Run: headless pygame with SDL's dummy video driver; simulated clock (each Clock.tick advances the game by its frame time, no real sleeping); random seed 0; keys injected as events and as key.get_pressed() state; mouse plan: one left click at the window centre at the start of phase 2, then a move to the lower-right quarter at the start of phase 3; restart key RETURN tapped at the start of phases 3 and 4.
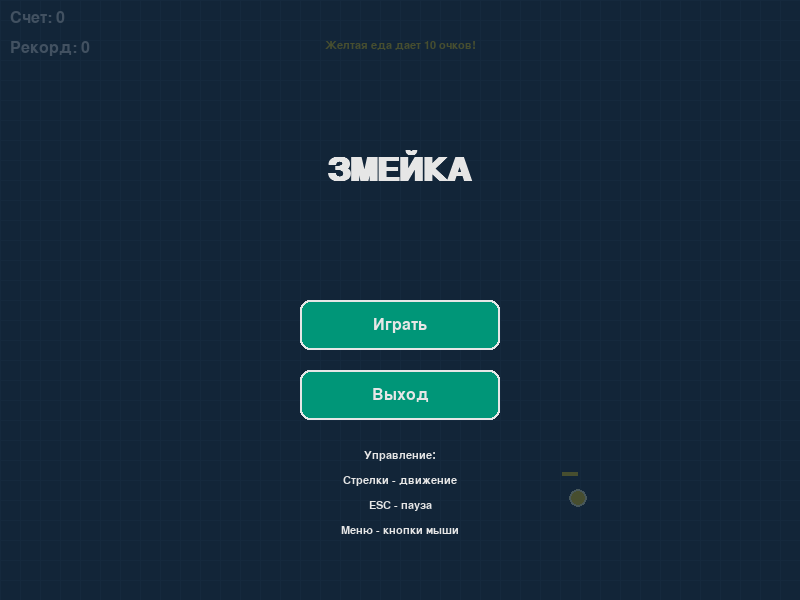
Frame 1 of 4 · flips 1–60 · no input
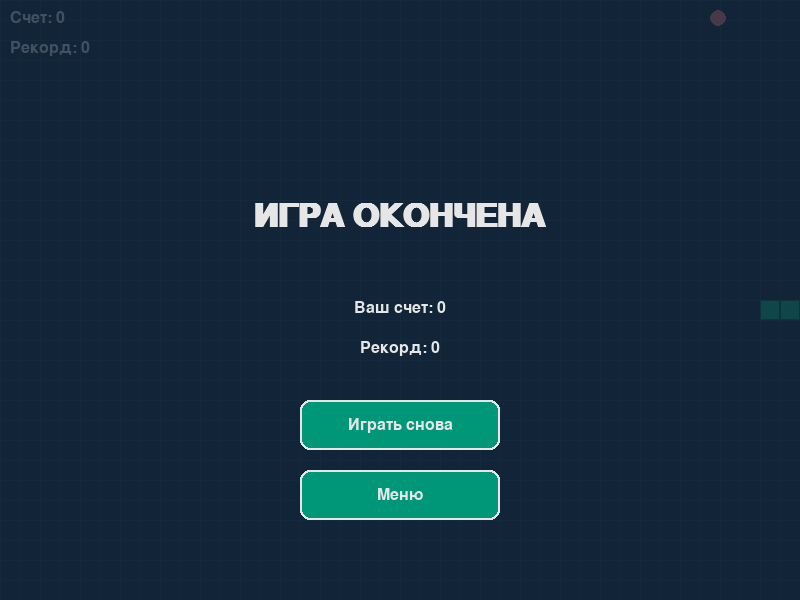
Frame 2 of 4 · flips 61–180 · clicked the window centre · tapped SPACE, RETURN · held RIGHT (→), D
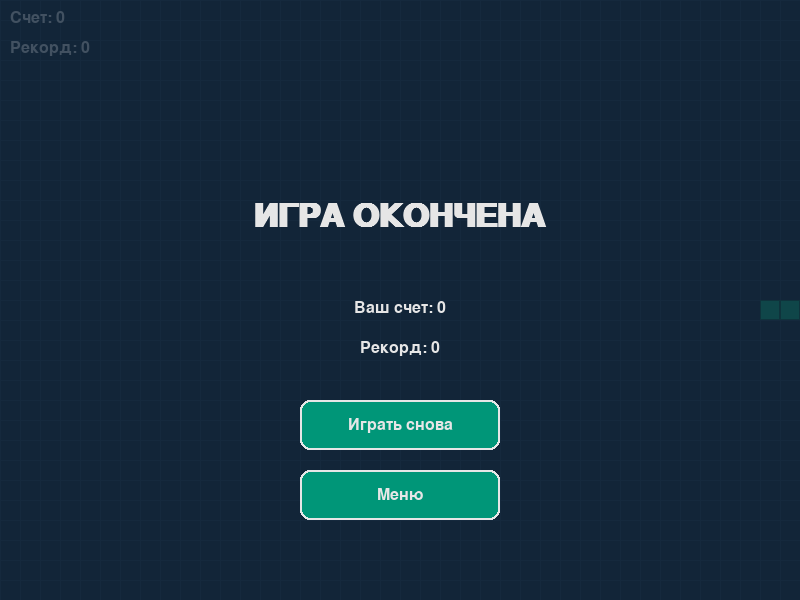
Frame 3 of 4 · flips 181–300 · moved the mouse to the lower-right quarter · tapped RETURN · held DOWN (↓), S
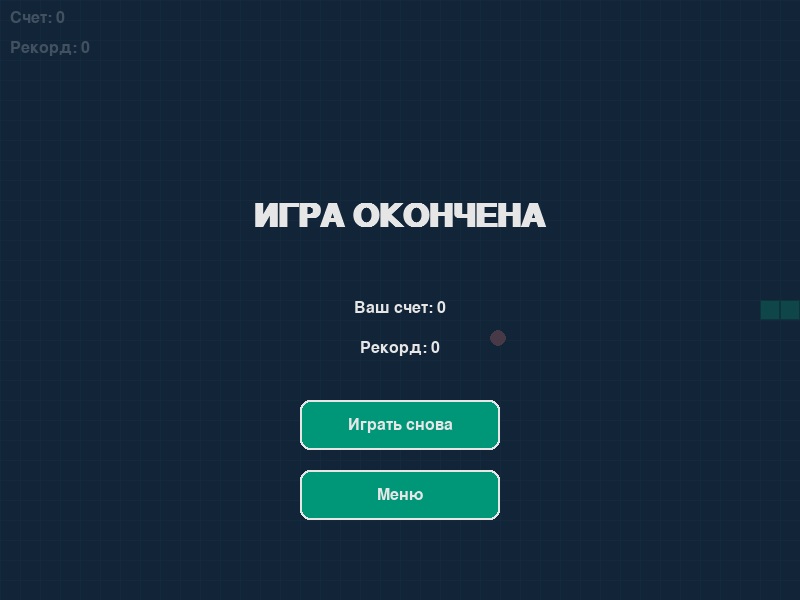
Frame 4 of 4 · flips 301–420 · tapped RETURN · held LEFT (←), A, UP (↑), W

The pygame program that drew these frames:

import pygame
import sys
import random
import math

# Инициализация Pygame
pygame.init()

# Размеры экрана
WIDTH, HEIGHT = 800, 600
GRID_SIZE = 20
GRID_WIDTH = WIDTH // GRID_SIZE
GRID_HEIGHT = HEIGHT // GRID_SIZE

# Цветовая гамма
BACKGROUND = (15, 30, 45)
GRID_COLOR = (25, 45, 65)
SNAKE_HEAD = (0, 200, 150)
SNAKE_BODY = (0, 180, 120)
FOOD_COLOR = (220, 80, 60)
SPECIAL_FOOD_COLOR = (255, 215, 0)
TEXT_COLOR = (230, 230, 230)
BUTTON_COLOR = (0, 150, 120)
BUTTON_HOVER = (0, 180, 150)
MENU_BG = (20, 40, 60, 200)

# Скорость игры
FPS = 10

class Snake:
    def __init__(self):
        self.reset()
        self.direction = "RIGHT"
        self.next_direction = "RIGHT"
    
    def reset(self):
        self.length = 3
        self.positions = [(GRID_WIDTH // 2, GRID_HEIGHT // 2)]
        for i in range(1, 3):
            self.positions.append((GRID_WIDTH // 2 - i, GRID_HEIGHT // 2))
        self.score = 0
        self.growth_pending = 0
        self.glow_effect = 0
        self.speed_boost = 0
    
    def get_head_position(self):
        return self.positions[0]
    
    def update(self):
        # Обновление направления
        self.direction = self.next_direction
        
        # Получение позиции головы
        head = self.get_head_position()
        
        # Расчет новой позиции головы
        if self.direction == "UP":
            new_pos = (head[0], head[1] - 1)
        elif self.direction == "DOWN":
            new_pos = (head[0], head[1] + 1)
        elif self.direction == "LEFT":
            new_pos = (head[0] - 1, head[1])
        elif self.direction == "RIGHT":
            new_pos = (head[0] + 1, head[1])
        
        # Добавление новой позиции головы
        self.positions.insert(0, new_pos)
        
        # Удаление хвоста, если змея не растет
        if self.growth_pending > 0:
            self.growth_pending -= 1
        else:
            self.positions.pop()
        
        # Обновление эффекта свечения
        self.glow_effect = max(0, self.glow_effect - 1)
        
        # Обновление ускорения
        if self.speed_boost > 0:
            self.speed_boost -= 1
    
    def grow(self):
        self.growth_pending += 1
        self.glow_effect = 15  # Эффект свечения при поедании
    
    def draw(self, surface):
        for i, pos in enumerate(self.positions):
            # Определение цвета сегмента змеи
            color = SNAKE_HEAD if i == 0 else SNAKE_BODY
            
            # Эффект свечения для головы при поедании
            if i == 0 and self.glow_effect > 0:
                glow = min(255, 150 + self.glow_effect * 5)
                color = (min(255, color[0] + glow//3), 
                         min(255, color[1] + glow//3), 
                         min(255, color[2] + glow//3))
            
            # Рисование сегмента змеи
            rect = pygame.Rect(pos[0] * GRID_SIZE, pos[1] * GRID_SIZE, GRID_SIZE, GRID_SIZE)
            pygame.draw.rect(surface, color, rect)
            pygame.draw.rect(surface, (color[0]//2, color[1]//2, color[2]//2), rect, 1)
            
            # Рисование глаз
            if i == 0:
                # Определение позиции глаз в зависимости от направления
                eye_size = GRID_SIZE // 5
                if self.direction == "UP":
                    left_eye = (rect.left + rect.width//3, rect.top + rect.height//3)
                    right_eye = (rect.left + 2*rect.width//3, rect.top + rect.height//3)
                elif self.direction == "DOWN":
                    left_eye = (rect.left + rect.width//3, rect.top + 2*rect.height//3)
                    right_eye = (rect.left + 2*rect.width//3, rect.top + 2*rect.height//3)
                elif self.direction == "LEFT":
                    left_eye = (rect.left + rect.width//3, rect.top + rect.height//3)
                    right_eye = (rect.left + rect.width//3, rect.top + 2*rect.height//3)
                else:  # RIGHT
                    left_eye = (rect.left + 2*rect.width//3, rect.top + rect.height//3)
                    right_eye = (rect.left + 2*rect.width//3, rect.top + 2*rect.height//3)
                
                pygame.draw.circle(surface, (30, 30, 50), left_eye, eye_size)
                pygame.draw.circle(surface, (30, 30, 50), right_eye, eye_size)

class Food:
    def __init__(self):
        self.position = (0, 0)
        self.color = FOOD_COLOR
        self.spawn()
        self.pulse = 0
        self.special = False
        self.lifetime = 0
    
    def spawn(self, snake_positions=None):
        # Создаем новую еду, избегая позиций змеи
        if snake_positions is None:
            snake_positions = []
            
        available_positions = [
            (x, y) 
            for x in range(GRID_WIDTH) 
            for y in range(GRID_HEIGHT) 
            if (x, y) not in snake_positions
        ]
        
        if available_positions:
            self.position = random.choice(available_positions)
            self.pulse = 0
            # Случайно определяем, будет ли это специальная еда
            self.special = random.random() < 0.2
            self.lifetime = 100 if self.special else 0
            self.color = SPECIAL_FOOD_COLOR if self.special else FOOD_COLOR
            return True
        return False
    
    def update(self):
        # Пульсация еды
        self.pulse = (self.pulse + 0.1) % (2 * math.pi)
        
        # Уменьшение времени жизни для специальной еды
        if self.special:
            self.lifetime -= 1
            if self.lifetime <= 0:
                self.spawn()
    
    def draw(self, surface):
        # Расчет эффекта пульсации
        pulse_offset = math.sin(self.pulse) * 3
        
        # Рисование еды
        rect = pygame.Rect(
            self.position[0] * GRID_SIZE + GRID_SIZE//2,
            self.position[1] * GRID_SIZE + GRID_SIZE//2,
            GRID_SIZE - 4,
            GRID_SIZE - 4
        )
        
        # Цвет для пульсации
        pulse_color = (
            min(255, self.color[0] + 50 * math.sin(self.pulse)),
            min(255, self.color[1] + 50 * math.sin(self.pulse)),
            min(255, self.color[2] + 50 * math.sin(self.pulse))
        )
        
        pygame.draw.circle(surface, pulse_color, rect.center, GRID_SIZE//2 - 2)
        
        # Обводка для специальной еды
        if self.special:
            pygame.draw.circle(surface, (255, 255, 200, 150), rect.center, GRID_SIZE//2 - 1, 2)
            
            # Таймер для специальной еды
            timer_rect = pygame.Rect(
                self.position[0] * GRID_SIZE + 2,
                self.position[1] * GRID_SIZE - 8,
                GRID_SIZE - 4,
                4
            )
            pygame.draw.rect(surface, (200, 200, 200), timer_rect)
            pygame.draw.rect(surface, (255, 215, 0), (
                timer_rect.x,
                timer_rect.y,
                (GRID_SIZE - 4) * self.lifetime / 100,
                4
            ))

class Game:
    def __init__(self):
        self.screen = pygame.display.set_mode((WIDTH, HEIGHT))
        pygame.display.set_caption("Змейка")
        self.clock = pygame.time.Clock()
        self.font = pygame.font.SysFont('Arial', 24)
        self.title_font = pygame.font.SysFont('Arial', 48, bold=True)
        self.small_font = pygame.font.SysFont('Arial', 16)
        
        self.snake = Snake()
        self.food = Food()
        self.food.spawn(self.snake.positions)
        
        self.game_state = "MENU"  # MENU, PLAYING, GAME_OVER, PAUSE
        self.score = 0
        self.high_score = 0
        
    def handle_events(self):
        for event in pygame.event.get():
            if event.type == pygame.QUIT:
                pygame.quit()
                sys.exit()
            
            if event.type == pygame.KEYDOWN:
                if self.game_state == "PLAYING":
                    if event.key == pygame.K_UP and self.snake.direction != "DOWN":
                        self.snake.next_direction = "UP"
                    elif event.key == pygame.K_DOWN and self.snake.direction != "UP":
                        self.snake.next_direction = "DOWN"
                    elif event.key == pygame.K_LEFT and self.snake.direction != "RIGHT":
                        self.snake.next_direction = "LEFT"
                    elif event.key == pygame.K_RIGHT and self.snake.direction != "LEFT":
                        self.snake.next_direction = "RIGHT"
                    elif event.key == pygame.K_ESCAPE:
                        self.game_state = "PAUSE"
                
                elif self.game_state == "MENU" or self.game_state == "GAME_OVER":
                    if event.key == pygame.K_RETURN:
                        self.reset_game()
                        self.game_state = "PLAYING"
                
                elif self.game_state == "PAUSE":
                    if event.key == pygame.K_ESCAPE:
                        self.game_state = "PLAYING"
                    elif event.key == pygame.K_m:
                        self.game_state = "MENU"
            
            if event.type == pygame.MOUSEBUTTONDOWN:
                mouse_pos = pygame.mouse.get_pos()
                
                # Обработка кнопок в меню
                if self.game_state == "MENU" or self.game_state == "GAME_OVER":
                    if self.play_button.collidepoint(mouse_pos):
                        self.reset_game()
                        self.game_state = "PLAYING"
                    elif self.quit_button.collidepoint(mouse_pos):
                        pygame.quit()
                        sys.exit()
                
                # Обработка кнопок в паузе
                elif self.game_state == "PAUSE":
                    if self.resume_button.collidepoint(mouse_pos):
                        self.game_state = "PLAYING"
                    elif self.menu_button.collidepoint(mouse_pos):
                        self.game_state = "MENU"

    def update(self):
        if self.game_state == "PLAYING":
            self.snake.update()
            
            # Проверка столкновения с едой
            if self.snake.get_head_position() == self.food.position:
                self.snake.grow()
                self.score += 10 if self.food.special else 1
                self.high_score = max(self.high_score, self.score)
                
                # Ускорение змеи при поедании специальной еды
                if self.food.special:
                    self.snake.speed_boost = 30
                
                # Спавн новой еды
                self.food.spawn(self.snake.positions)
            
            # Обновление еды
            self.food.update()
            
            # Проверка столкновения с границами
            head = self.snake.get_head_position()
            if (head[0] < 0 or head[0] >= GRID_WIDTH or 
                head[1] < 0 or head[1] >= GRID_HEIGHT):
                self.game_state = "GAME_OVER"
            
            # Проверка столкновения с телом
            for position in self.snake.positions[1:]:
                if position == head:
                    self.game_state = "GAME_OVER"

    def draw(self):
        # Отрисовка фона
        self.screen.fill(BACKGROUND)
        
        # Отрисовка сетки
        for x in range(0, WIDTH, GRID_SIZE):
            pygame.draw.line(self.screen, GRID_COLOR, (x, 0), (x, HEIGHT))
        for y in range(0, HEIGHT, GRID_SIZE):
            pygame.draw.line(self.screen, GRID_COLOR, (0, y), (WIDTH, y))
        
        # Отрисовка змеи и еды
        self.snake.draw(self.screen)
        self.food.draw(self.screen)
        
        # Отрисовка счета
        score_text = self.font.render(f"Счет: {self.score}", True, TEXT_COLOR)
        high_score_text = self.font.render(f"Рекорд: {self.high_score}", True, TEXT_COLOR)
        self.screen.blit(score_text, (10, 10))
        self.screen.blit(high_score_text, (10, 40))
        
        # Указание на специальную еду
        if self.food.special:
            special_text = self.small_font.render("Желтая еда дает 10 очков!", True, SPECIAL_FOOD_COLOR)
            self.screen.blit(special_text, (WIDTH // 2 - special_text.get_width() // 2, 40))
        
        # Отрисовка меню
        if self.game_state == "MENU":
            self.draw_menu()
        elif self.game_state == "GAME_OVER":
            self.draw_game_over()
        elif self.game_state == "PAUSE":
            self.draw_pause_menu()
        
        pygame.display.flip()
    
    def draw_menu(self):
        # Полупрозрачный фон меню
        s = pygame.Surface((WIDTH, HEIGHT), pygame.SRCALPHA)
        s.fill(MENU_BG)
        self.screen.blit(s, (0, 0))
        
        # Заголовок
        title = self.title_font.render("ЗМЕЙКА", True, TEXT_COLOR)
        self.screen.blit(title, (WIDTH // 2 - title.get_width() // 2, HEIGHT // 4))
        
        # Кнопка "Играть"
        self.play_button = pygame.Rect(WIDTH // 2 - 100, HEIGHT // 2, 200, 50)
        pygame.draw.rect(self.screen, BUTTON_COLOR, self.play_button, border_radius=10)
        pygame.draw.rect(self.screen, TEXT_COLOR, self.play_button, 2, border_radius=10)
        
        if self.play_button.collidepoint(pygame.mouse.get_pos()):
            pygame.draw.rect(self.screen, BUTTON_HOVER, self.play_button, border_radius=10)
        
        play_text = self.font.render("Играть", True, TEXT_COLOR)
        self.screen.blit(play_text, (self.play_button.centerx - play_text.get_width() // 2, 
                                      self.play_button.centery - play_text.get_height() // 2))
        
        # Кнопка "Выход"
        self.quit_button = pygame.Rect(WIDTH // 2 - 100, HEIGHT // 2 + 70, 200, 50)
        pygame.draw.rect(self.screen, BUTTON_COLOR, self.quit_button, border_radius=10)
        pygame.draw.rect(self.screen, TEXT_COLOR, self.quit_button, 2, border_radius=10)
        
        if self.quit_button.collidepoint(pygame.mouse.get_pos()):
            pygame.draw.rect(self.screen, BUTTON_HOVER, self.quit_button, border_radius=10)
        
        quit_text = self.font.render("Выход", True, TEXT_COLOR)
        self.screen.blit(quit_text, (self.quit_button.centerx - quit_text.get_width() // 2, 
                                     self.quit_button.centery - quit_text.get_height() // 2))
        
        # Управление
        controls = [
            "Управление:",
            "Стрелки - движение",
            "ESC - пауза",
            "Меню - кнопки мыши"
        ]
        
        for i, text in enumerate(controls):
            c_text = self.small_font.render(text, True, TEXT_COLOR)
            self.screen.blit(c_text, (WIDTH // 2 - c_text.get_width() // 2, 
                                     HEIGHT - 150 + i * 25))
    
    def draw_game_over(self):
        # Полупрозрачный фон
        s = pygame.Surface((WIDTH, HEIGHT), pygame.SRCALPHA)
        s.fill(MENU_BG)
        self.screen.blit(s, (0, 0))
        
        # Текст "Игра окончена"
        game_over = self.title_font.render("ИГРА ОКОНЧЕНА", True, TEXT_COLOR)
        self.screen.blit(game_over, (WIDTH // 2 - game_over.get_width() // 2, HEIGHT // 3))
        
        # Счет
        score_text = self.font.render(f"Ваш счет: {self.score}", True, TEXT_COLOR)
        self.screen.blit(score_text, (WIDTH // 2 - score_text.get_width() // 2, HEIGHT // 2))
        
        # Рекорд
        high_score_text = self.font.render(f"Рекорд: {self.high_score}", True, TEXT_COLOR)
        self.screen.blit(high_score_text, (WIDTH // 2 - high_score_text.get_width() // 2, HEIGHT // 2 + 40))
        
        # Кнопка "Играть снова"
        self.play_button = pygame.Rect(WIDTH // 2 - 100, HEIGHT // 2 + 100, 200, 50)
        pygame.draw.rect(self.screen, BUTTON_COLOR, self.play_button, border_radius=10)
        pygame.draw.rect(self.screen, TEXT_COLOR, self.play_button, 2, border_radius=10)
        
        if self.play_button.collidepoint(pygame.mouse.get_pos()):
            pygame.draw.rect(self.screen, BUTTON_HOVER, self.play_button, border_radius=10)
        
        play_text = self.font.render("Играть снова", True, TEXT_COLOR)
        self.screen.blit(play_text, (self.play_button.centerx - play_text.get_width() // 2, 
                                     self.play_button.centery - play_text.get_height() // 2))
        
        # Кнопка "Меню"
        self.menu_button = pygame.Rect(WIDTH // 2 - 100, HEIGHT // 2 + 170, 200, 50)
        pygame.draw.rect(self.screen, BUTTON_COLOR, self.menu_button, border_radius=10)
        pygame.draw.rect(self.screen, TEXT_COLOR, self.menu_button, 2, border_radius=10)
        
        if self.menu_button.collidepoint(pygame.mouse.get_pos()):
            pygame.draw.rect(self.screen, BUTTON_HOVER, self.menu_button, border_radius=10)
        
        menu_text = self.font.render("Меню", True, TEXT_COLOR)
        self.screen.blit(menu_text, (self.menu_button.centerx - menu_text.get_width() // 2, 
                                   self.menu_button.centery - menu_text.get_height() // 2))
    
    def draw_pause_menu(self):
        # Полупрозрачный фон
        s = pygame.Surface((WIDTH, HEIGHT), pygame.SRCALPHA)
        s.fill(MENU_BG)
        self.screen.blit(s, (0, 0))
        
        # Текст "Пауза"
        pause = self.title_font.render("ПАУЗА", True, TEXT_COLOR)
        self.screen.blit(pause, (WIDTH // 2 - pause.get_width() // 2, HEIGHT // 3))
        
        # Кнопка "Продолжить"
        self.resume_button = pygame.Rect(WIDTH // 2 - 100, HEIGHT // 2, 200, 50)
        pygame.draw.rect(self.screen, BUTTON_COLOR, self.resume_button, border_radius=10)
        pygame.draw.rect(self.screen, TEXT_COLOR, self.resume_button, 2, border_radius=10)
        
        if self.resume_button.collidepoint(pygame.mouse.get_pos()):
            pygame.draw.rect(self.screen, BUTTON_HOVER, self.resume_button, border_radius=10)
        
        resume_text = self.font.render("Продолжить", True, TEXT_COLOR)
        self.screen.blit(resume_text, (self.resume_button.centerx - resume_text.get_width() // 2, 
                                      self.resume_button.centery - resume_text.get_height() // 2))
        
        # Кнопка "Меню"
        self.menu_button = pygame.Rect(WIDTH // 2 - 100, HEIGHT // 2 + 70, 200, 50)
        pygame.draw.rect(self.screen, BUTTON_COLOR, self.menu_button, border_radius=10)
        pygame.draw.rect(self.screen, TEXT_COLOR, self.menu_button, 2, border_radius=10)
        
        if self.menu_button.collidepoint(pygame.mouse.get_pos()):
            pygame.draw.rect(self.screen, BUTTON_HOVER, self.menu_button, border_radius=10)
        
        menu_text = self.font.render("Меню", True, TEXT_COLOR)
        self.screen.blit(menu_text, (self.menu_button.centerx - menu_text.get_width() // 2, 
                                   self.menu_button.centery - menu_text.get_height() // 2))
    
    def reset_game(self):
        self.snake.reset()
        self.food.spawn(self.snake.positions)
        self.score = 0
    
    def run(self):
        while True:
            self.handle_events()
            
            # Регулировка скорости в зависимости от ускорения
            if self.snake.speed_boost > 0:
                self.clock.tick(FPS * 1.5)
            else:
                self.clock.tick(FPS)
            
            if self.game_state == "PLAYING":
                self.update()
            
            self.draw()

# Запуск игры
if __name__ == "__main__":
    game = Game()
    game.run()
